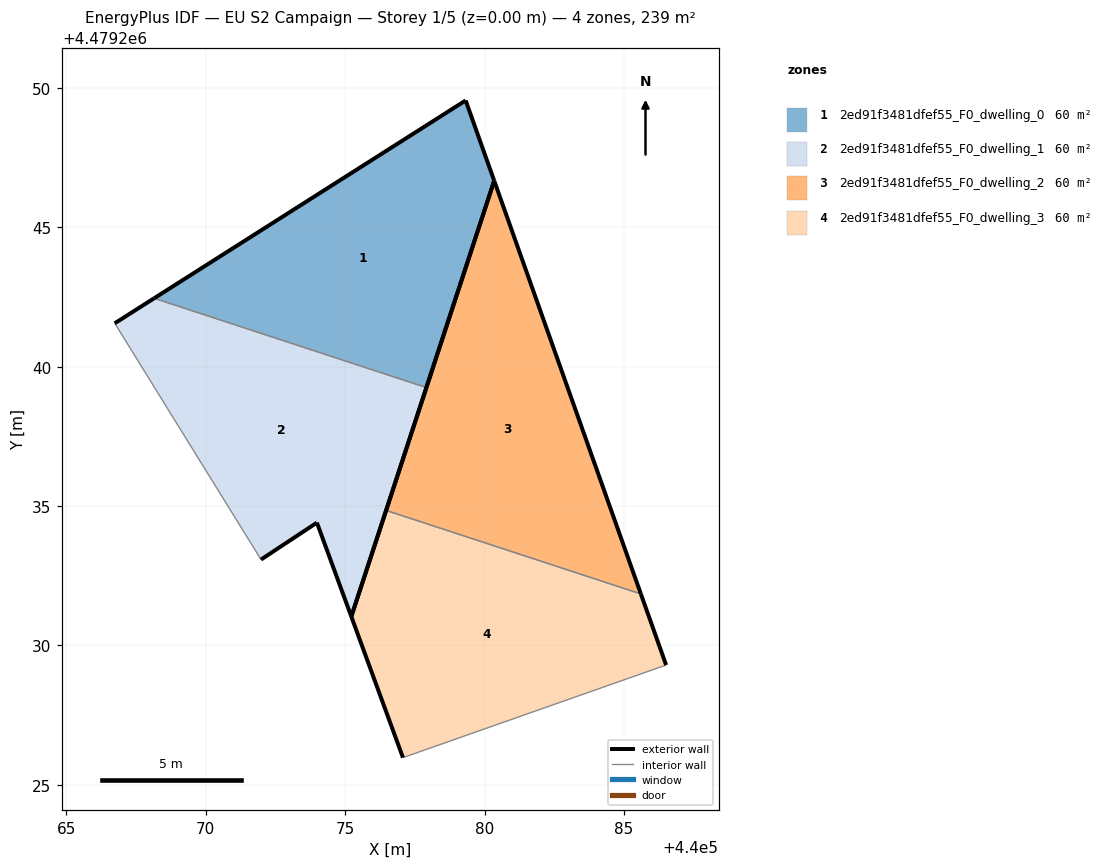
=== STOREY PLAN SPEC (per zone: floor XY polygon, exterior-wall plan segments, windows/doors) ===
zone 1: 2ed91f3481dfef55_F0_dwelling_0  (59.8 m²)
  floor: (440077.91, 4479239.25) (440080.34, 4479246.67) (440079.32, 4479249.55) (440068.15, 4479242.45)
  exterior wall: (440080.34, 4479246.67) – (440077.91, 4479239.25)  [7.8 m]
  exterior wall: (440068.15, 4479242.45) – (440079.32, 4479249.55)  [13.2 m]
  exterior wall: (440079.32, 4479249.55) – (440080.34, 4479246.67)  [3.1 m]
  interior walls: 1
zone 2: 2ed91f3481dfef55_F0_dwelling_1  (59.8 m²)
  floor: (440075.22, 4479231.04) (440077.91, 4479239.25) (440068.15, 4479242.45) (440066.73, 4479241.56) (440071.98, 4479233.08) (440073.99, 4479234.41)
  exterior wall: (440073.99, 4479234.41) – (440071.98, 4479233.08)  [2.4 m]
  exterior wall: (440066.73, 4479241.56) – (440068.15, 4479242.45)  [1.7 m]
  exterior wall: (440077.91, 4479239.25) – (440075.22, 4479231.04)  [8.6 m]
  exterior wall: (440075.22, 4479231.04) – (440073.99, 4479234.41)  [3.6 m]
  interior walls: 2
zone 3: 2ed91f3481dfef55_F0_dwelling_2  (59.8 m²)
  floor: (440085.61, 4479231.85) (440080.34, 4479246.67) (440076.47, 4479234.84)
  exterior wall: (440076.47, 4479234.84) – (440080.34, 4479246.67)  [12.4 m]
  exterior wall: (440080.34, 4479246.67) – (440085.61, 4479231.85)  [15.7 m]
  interior walls: 1
zone 4: 2ed91f3481dfef55_F0_dwelling_3  (59.8 m²)
  floor: (440086.51, 4479229.30) (440085.61, 4479231.85) (440076.47, 4479234.84) (440075.22, 4479231.04) (440077.07, 4479225.98)
  exterior wall: (440075.22, 4479231.04) – (440076.47, 4479234.84)  [4.0 m]
  exterior wall: (440085.61, 4479231.85) – (440086.51, 4479229.30)  [2.7 m]
  exterior wall: (440077.07, 4479225.98) – (440075.22, 4479231.04)  [5.4 m]
  interior walls: 2

=== DERIVED (storey summary) ===
Building: EU S2 Campaign
Storey: 1 of 5  (floor level z = 0.00 m)
Storey gross floor area: 239.3 m²
Zones on this storey: 4
  - 2ed91f3481dfef55_F0_dwelling_0: floor 59.8 m²; exterior wall 24.1 m (72.3 m²); WWR 0.0%
  - 2ed91f3481dfef55_F0_dwelling_1: floor 59.8 m²; exterior wall 16.3 m (48.9 m²); WWR 0.0%
  - 2ed91f3481dfef55_F0_dwelling_2: floor 59.8 m²; exterior wall 28.2 m (84.5 m²); WWR 0.0%
  - 2ed91f3481dfef55_F0_dwelling_3: floor 59.8 m²; exterior wall 12.1 m (36.3 m²); WWR 0.0%
Zone adjacency (shared interzone walls):
  - 2ed91f3481dfef55_F0_dwelling_0 ↔ 2ed91f3481dfef55_F0_dwelling_1
  - 2ed91f3481dfef55_F0_dwelling_2 ↔ 2ed91f3481dfef55_F0_dwelling_3